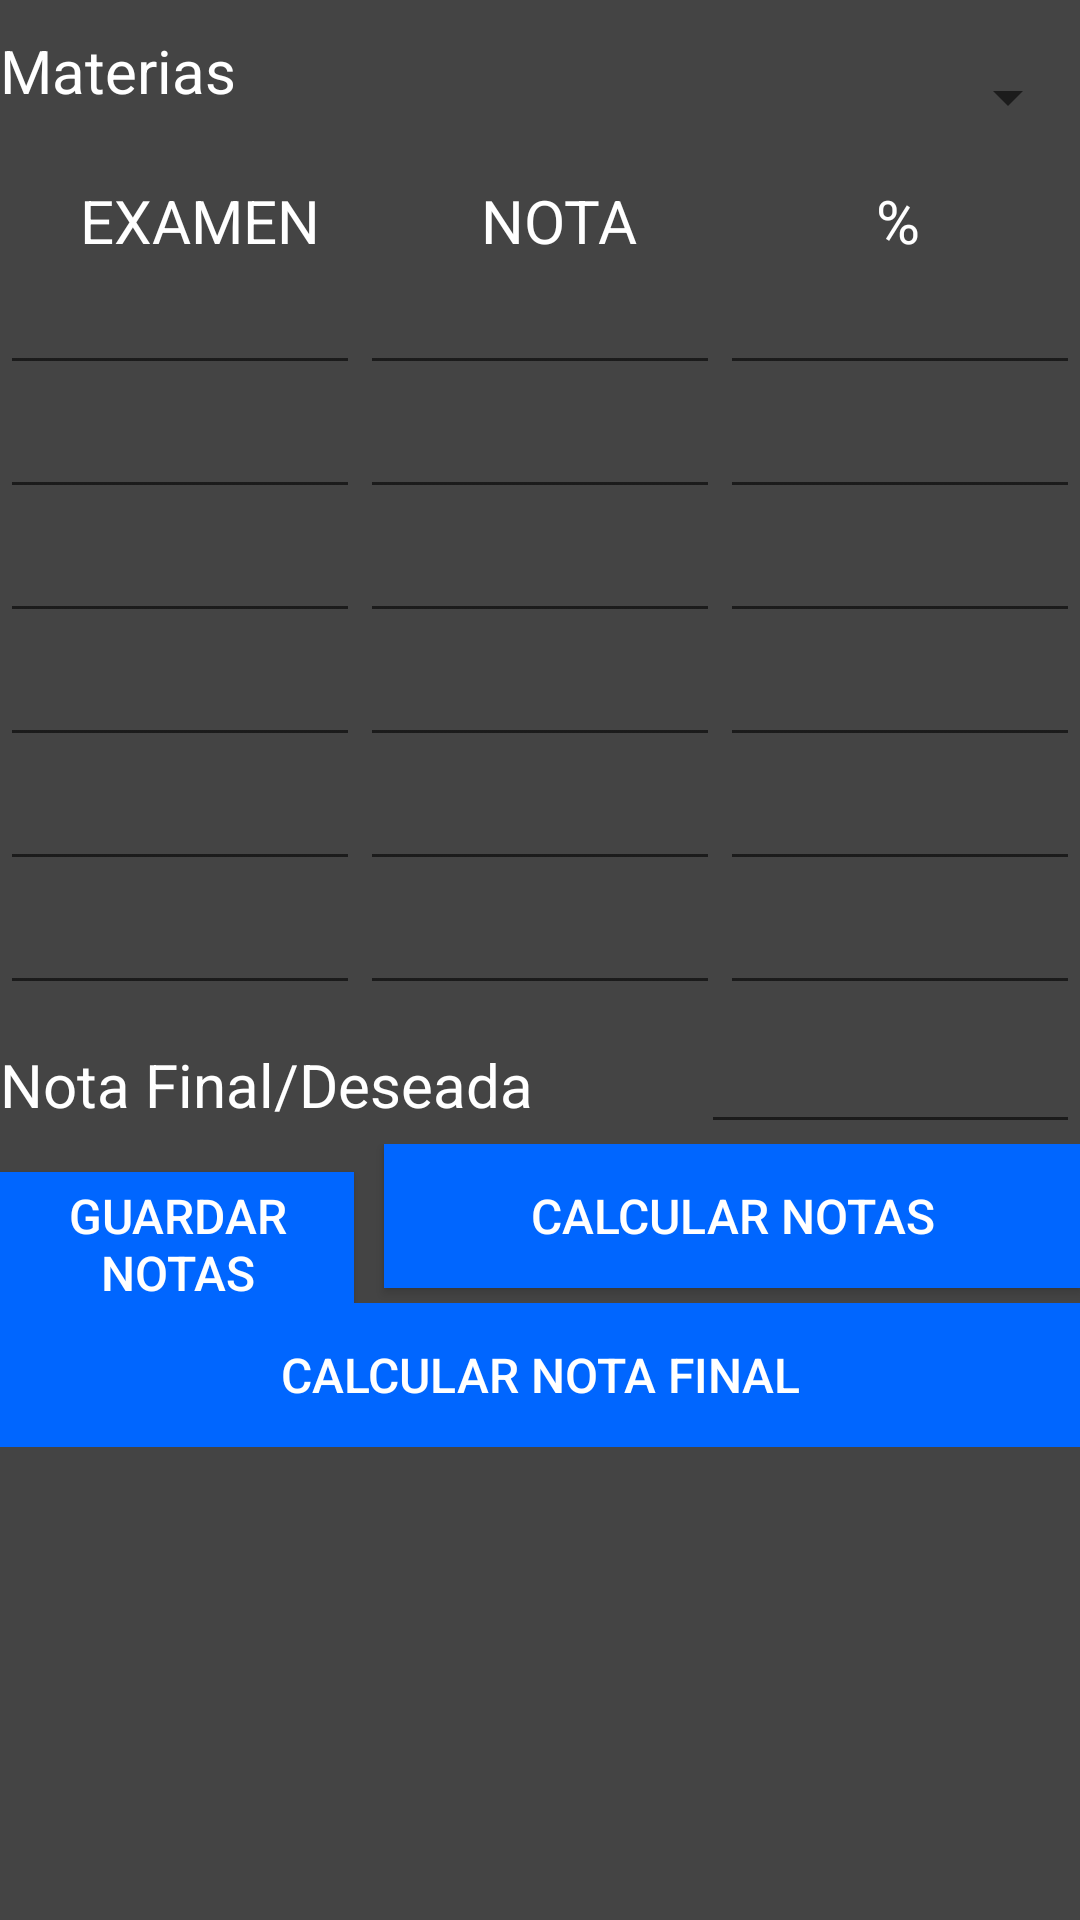

Reconstruct the res/layout file that produces this screen, plus the resources it refers to.
<!-- AndroidManifest.xml: application theme AppTheme -->
<!-- res/layout/fragment_materias.xml -->
<?xml version="1.0" encoding="utf-8"?>
<LinearLayout xmlns:android="http://schemas.android.com/apk/res/android"
    android:layout_width="fill_parent"
    android:layout_height="fill_parent"
    android:layout_marginLeft="8dip"
    android:layout_marginRight="8dip"
    android:background="@color/negro_fondo"
    android:orientation="vertical" >

    <LinearLayout
        android:layout_width="fill_parent"
        android:layout_height="wrap_content"
        android:layout_marginTop="10sp"
        android:orientation="horizontal" >

        <TextView
            android:id="@+id/textView1"
            android:layout_width="wrap_content"
            android:layout_height="wrap_content"
            android:text="Materias"
            android:textColor="@color/blanco_letra"
            android:textSize="20sp" />

        <Spinner
            android:id="@+id/spinner_materias_en_materias"
            android:layout_width="match_parent"
            android:layout_height="45dp" />
    </LinearLayout>

    <LinearLayout
        android:layout_width="fill_parent"
        android:layout_height="wrap_content"
        android:layout_marginTop="5sp"
        android:orientation="vertical" >

        <TableRow
            android:id="@+id/tableRow1"
            android:layout_width="fill_parent"
            android:layout_height="fill_parent" >

            <TextView
                android:id="@+id/textView2"
                android:layout_width="wrap_content"
                android:layout_height="wrap_content"
                android:layout_weight="1"
                android:gravity="center"
                android:text="EXAMEN"
                android:textColor="@color/blanco_letra"
                android:textSize="20sp" />

            <TextView
                android:id="@+id/textView3"
                android:layout_width="wrap_content"
                android:layout_height="wrap_content"
                android:layout_weight="1"
                android:gravity="center"
                android:text="NOTA"
                android:textColor="@color/blanco_letra"
                android:textSize="20sp" />

            <TextView
                android:id="@+id/textView4"
                android:layout_width="wrap_content"
                android:layout_height="wrap_content"
                android:layout_weight="2"
                android:gravity="center"
                android:text="%"
                android:textColor="@color/blanco_letra"
                android:textSize="20sp" />
        </TableRow>
    </LinearLayout>

    <LinearLayout
        android:layout_width="fill_parent"
        android:layout_height="wrap_content"
        android:orientation="vertical" >

        <TableRow
            android:id="@+id/tableRow2"
            android:layout_width="fill_parent"
            android:layout_height="fill_parent" >

            <EditText
                android:id="@+id/editText19"
                android:layout_width="wrap_content"
                android:layout_height="wrap_content"
                android:layout_weight="1"
                android:ems="10"
                android:inputType="text" />

            <EditText
                android:id="@+id/editText20"
                android:layout_width="wrap_content"
                android:layout_height="wrap_content"
                android:layout_weight="1"
                android:ems="10"
                android:inputType="numberDecimal" />

            <EditText
                android:id="@+id/editText21"
                android:layout_width="wrap_content"
                android:layout_height="wrap_content"
                android:layout_weight="1"
                android:ems="10"
                android:inputType="number" />
        </TableRow>

        <TableRow
            android:id="@+id/tableRow3"
            android:layout_width="fill_parent"
            android:layout_height="fill_parent" >

            <EditText
                android:id="@+id/editText22"
                android:layout_width="wrap_content"
                android:layout_height="wrap_content"
                android:layout_weight="1"
                android:ems="10"
                android:inputType="text" />

            <EditText
                android:id="@+id/editText23"
                android:layout_width="wrap_content"
                android:layout_height="wrap_content"
                android:layout_weight="1"
                android:ems="10"
                android:inputType="numberDecimal" />

            <EditText
                android:id="@+id/editText24"
                android:layout_width="wrap_content"
                android:layout_height="wrap_content"
                android:layout_weight="1"
                android:ems="10"
                android:inputType="number" />
        </TableRow>

        <TableRow
            android:id="@+id/tableRow4"
            android:layout_width="fill_parent"
            android:layout_height="fill_parent" >

            <EditText
                android:id="@+id/editText25"
                android:layout_width="wrap_content"
                android:layout_height="wrap_content"
                android:layout_weight="1"
                android:ems="10"
                android:inputType="text" />

            <EditText
                android:id="@+id/editText26"
                android:layout_width="wrap_content"
                android:layout_height="wrap_content"
                android:layout_weight="1"
                android:ems="10"
                android:inputType="numberDecimal" />

            <EditText
                android:id="@+id/editText27"
                android:layout_width="wrap_content"
                android:layout_height="wrap_content"
                android:layout_weight="1"
                android:ems="10"
                android:inputType="number" />
        </TableRow>

        <TableRow
            android:id="@+id/tableRow5"
            android:layout_width="fill_parent"
            android:layout_height="fill_parent" >

            <EditText
                android:id="@+id/editText28"
                android:layout_width="wrap_content"
                android:layout_height="wrap_content"
                android:layout_weight="1"
                android:ems="10"
                android:inputType="text" />

            <EditText
                android:id="@+id/editText29"
                android:layout_width="wrap_content"
                android:layout_height="wrap_content"
                android:layout_weight="1"
                android:ems="10"
                android:inputType="numberDecimal" />

            <EditText
                android:id="@+id/editText30"
                android:layout_width="wrap_content"
                android:layout_height="wrap_content"
                android:layout_weight="1"
                android:ems="10"
                android:inputType="number" />
        </TableRow>

        <TableRow
            android:id="@+id/tableRow6"
            android:layout_width="fill_parent"
            android:layout_height="fill_parent" >

            <EditText
                android:id="@+id/editText31"
                android:layout_width="wrap_content"
                android:layout_height="wrap_content"
                android:layout_weight="1"
                android:ems="10"
                android:inputType="text" />

            <EditText
                android:id="@+id/editText32"
                android:layout_width="wrap_content"
                android:layout_height="wrap_content"
                android:layout_weight="1"
                android:ems="10"
                android:inputType="numberDecimal" />

            <EditText
                android:id="@+id/editText33"
                android:layout_width="wrap_content"
                android:layout_height="wrap_content"
                android:layout_weight="1"
                android:ems="10"
                android:inputType="number" />
        </TableRow>

        <TableRow
            android:id="@+id/tableRow7"
            android:layout_width="fill_parent"
            android:layout_height="fill_parent" >

            <EditText
                android:id="@+id/editText34"
                android:layout_width="wrap_content"
                android:layout_height="wrap_content"
                android:layout_weight="1"
                android:ems="10"
                android:inputType="text" />

            <EditText
                android:id="@+id/editText35"
                android:layout_width="wrap_content"
                android:layout_height="wrap_content"
                android:layout_weight="1"
                android:ems="10"
                android:inputType="numberDecimal" />

            <EditText
                android:id="@+id/editText36"
                android:layout_width="wrap_content"
                android:layout_height="wrap_content"
                android:layout_weight="1"
                android:ems="10"
                android:inputType="number" />
        </TableRow>
    </LinearLayout>

    <LinearLayout
        android:layout_width="fill_parent"
        android:layout_height="wrap_content"
        android:layout_marginTop="5sp"
        android:orientation="horizontal" >

        <TextView
            android:id="@+id/notafinal"
            android:layout_width="wrap_content"
            android:layout_height="wrap_content"
            android:layout_weight="2"
            android:text="@string/notaFinal"
            android:textColor="@color/blanco_letra"
            android:textSize="20sp" />

        <EditText
            android:id="@+id/notaFinal"
            android:layout_width="98.0dip"
            android:layout_height="wrap_content"
            android:layout_weight="1"
            android:ems="10"
            android:inputType="numberDecimal" />
    </LinearLayout>

    <LinearLayout
        android:layout_width="fill_parent"
        android:layout_height="wrap_content"
        android:orientation="horizontal" >

        <Button
            android:id="@+id/boton_guardar_notas_en_materias"
            android:layout_width="118dp"
            android:layout_height="wrap_content"
            android:layout_marginBottom="5dp"
            android:layout_marginRight="10dp"
            android:background="@color/azul_boton"
            android:onClick="guardarNotas"
            android:text="@string/guardarNotas"
            android:textColor="@color/blanco_letra"
            android:textSize="16sp" />

        <Button
            android:id="@+id/boton_calcular_notas_en_materias"
            android:layout_width="fill_parent"
            android:layout_height="wrap_content"
            android:background="@color/azul_boton"
            android:onClick="calcularNotas"
            android:text="@string/calcularNotas"
            android:textColor="@color/blanco_letra"
            android:textSize="16sp" />
    </LinearLayout>

    <LinearLayout
        android:layout_width="fill_parent"
        android:layout_height="wrap_content"
        android:orientation="horizontal" >

        <Button
            android:id="@+id/boton_calcular_nota_final_en_materias"
            android:layout_width="fill_parent"
            android:layout_height="wrap_content"
            android:background="@color/azul_boton"
            android:onClick="calcularNotaFinal"
            android:text="@string/calcularNotaFinal"
            android:textColor="@color/blanco_letra"
            android:textSize="16sp" />
    </LinearLayout>

</LinearLayout>
<!-- resources referenced by this layout -->
<resources>
  <color name="azul_boton">#0066FF</color>
  <color name="blanco_letra">#FFFFFF</color>
  <color name="negro_fondo">#444444</color>
  <string name="calcularNotaFinal">Calcular Nota Final</string>
  <string name="calcularNotas">Calcular Notas</string>
  <string name="guardarNotas">Guardar Notas</string>
  <string name="notaFinal">Nota Final/Deseada</string>
  <style name="AppTheme" parent="AppBaseTheme">
          
      </style>
  <style name="AppBaseTheme" parent="Theme.AppCompat.Light">
          
      </style>
</resources>
